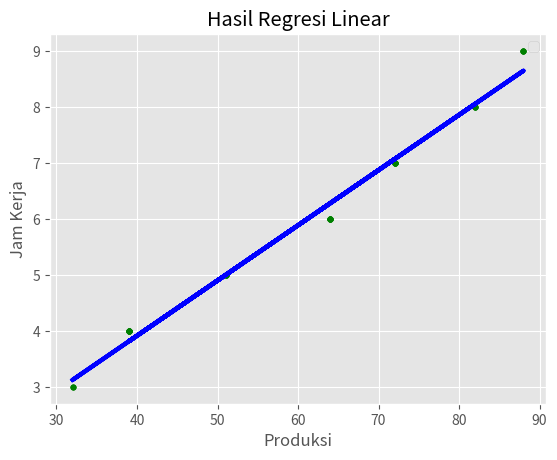

Reproduce this figure in Python. (Note: this script raises an exception after producing the figure.)
import matplotlib.pyplot as plt
from matplotlib import style

style.use("ggplot")
produksi = [32,51,39,64,82,72,64,39,82,64,72,39,88,72,32,39,82,88,88,39,51,64,72,39,51,64,72,51]
jam_kerja = [3,5,4,6,8,7,6,4,8,6,7,4,9,7,3,4,8,9,9,4,5,6,7,4,5,6,7,5]

def linearRegresion(data):

	x2=[]
	y2=[]
	xy=[]
	n = len(data[0])

	for x in data[0]:
		x2.append(x**2)

	for y in data[0]:
		y2.append(y**2)

	i=0;
	while(i<n):
		dump = data[0][i]*data[1][i]
		xy.append(dump)
		i+=1
	jumlahx = sum(data[0])
	jumlahy = sum(data[1])
	jumlahx2 = sum(x2)
	jumlahxy = sum(xy)

	a = ((jumlahy*jumlahx2)-(jumlahx*jumlahxy))/(n*jumlahx2-(jumlahx**2))
	b = ((n*jumlahxy)-(jumlahx*jumlahy))/(n*jumlahx2-(jumlahx**2))

	return(a,b)

def grafik(dtProses):
	a,b = linearRegresion(dtProses)
	def f1(nilai,a,b):
		hit = []
		for x in nilai:
			y = b*x+a
			hit.append(y)
		return(hit)
	plt.plot(dtProses[0],f1(dtProses[0],a,b),color='blue',linewidth=3)
	plt.scatter(dtProses[0],dtProses[1],s=15, color='green')
	plt.title("Hasil Regresi Linear")
	plt.ylabel("Jam Kerja")
	plt.xlabel("Produksi")
	plt.legend()
	fig = plt.figure(1)
	fig.canvas.set_window_title("Regresi Linear - Farhan Adani (152017120)")
	plt.show()

grafik([produksi,jam_kerja])